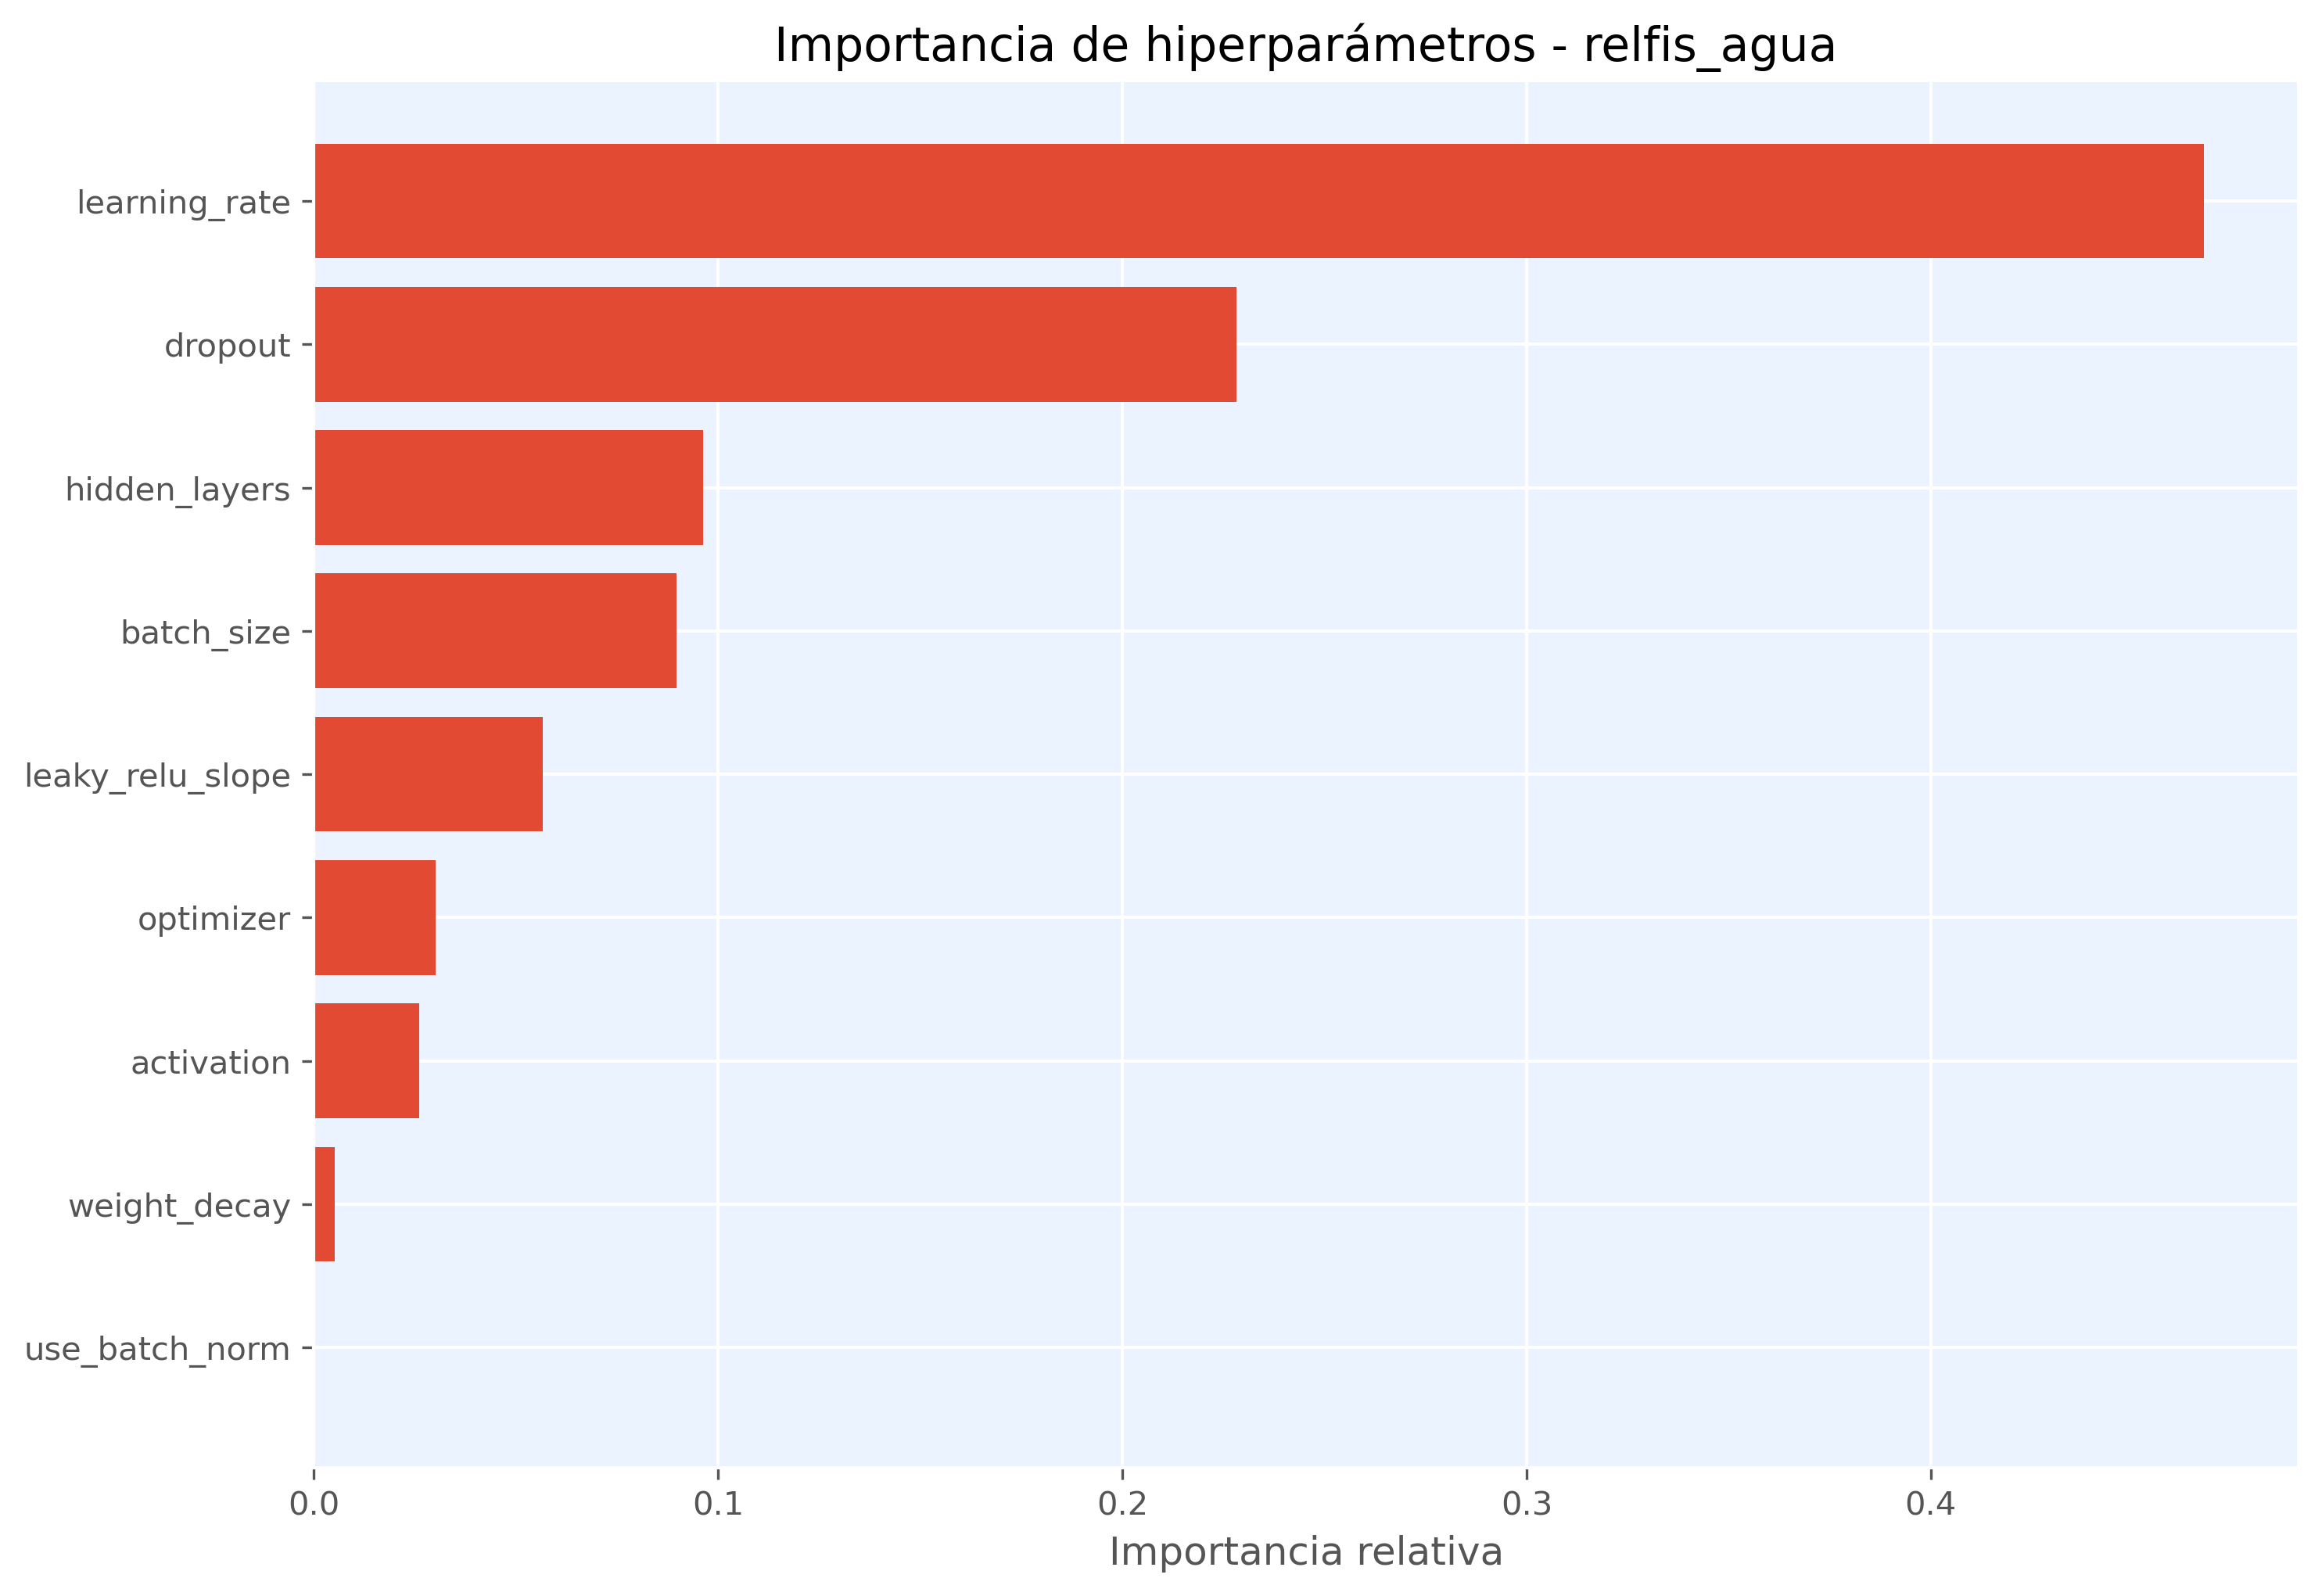

Source data for this figure (header and first rows):
hiperparametro, importancia
learning_rate, 0.4676
dropout, 0.2283
hidden_layers, 0.09621
batch_size, 0.08974
leaky_relu_slope, 0.05666
optimizer, 0.03013
activation, 0.02612
weight_decay, 0.005216
use_batch_norm, 0.0
